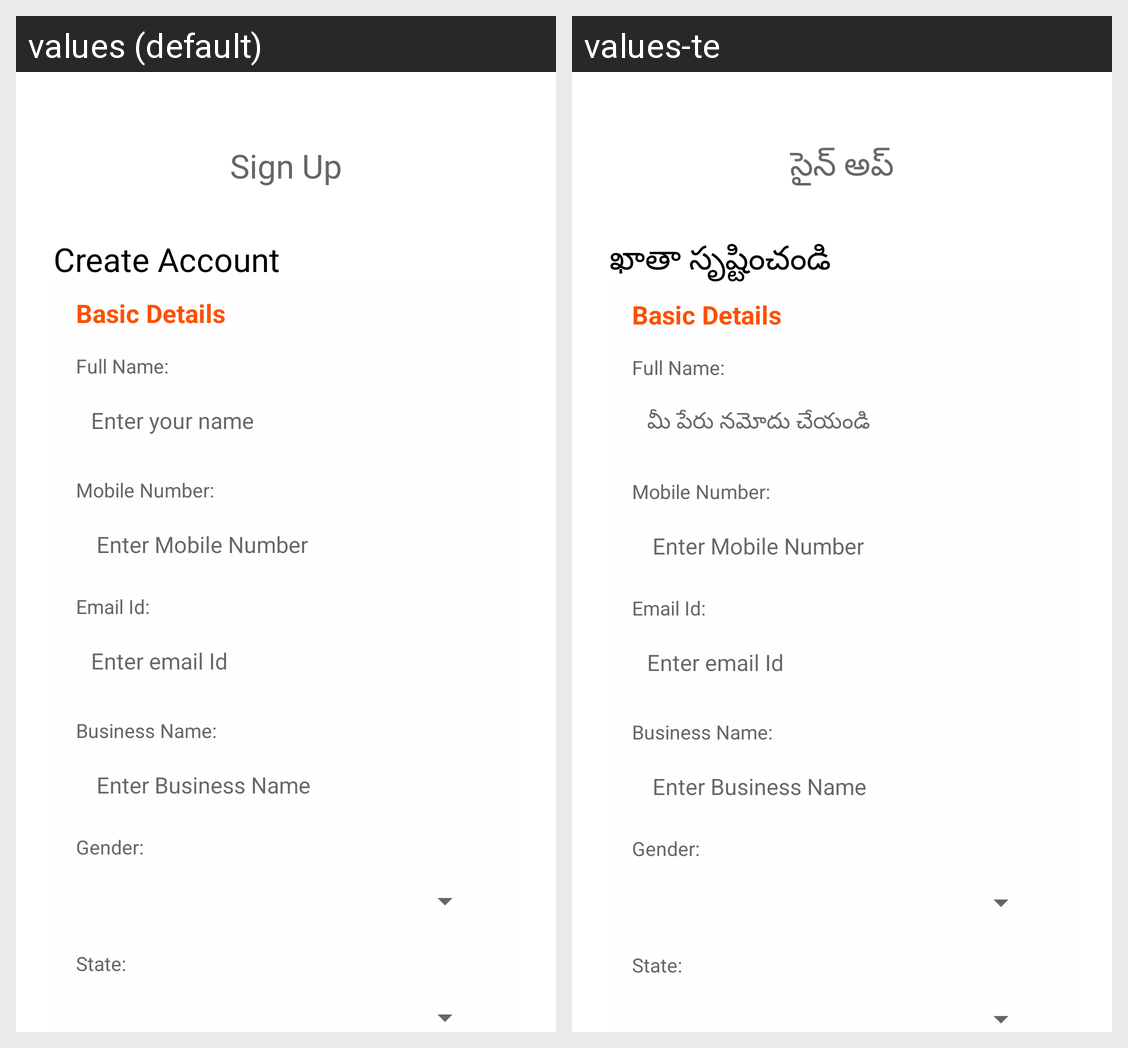

Translations of the strings shown on this Android screen, per locale in the grid:
Android screen res/layout/activity_register.xml rendered under 2 locales, left to right: values (default), values-te. Device: Nexus 5 (rendered at 1080×1920; each locale shown at half size, 540×960, under a caption strip naming it); theme Theme.Rakshith.
Strings drawn on this screen, with the default value and each locale's value (text and hints the layout hard-codes, and strings that could not be matched under every locale, appear in the picture but are not listed):

signup
  values: Sign Up
  values-te: సైన్ అప్

createAccount
  values: Create Account
  values-te: ఖాతా సృష్టించండి

enteryourName
  values: Enter your name
  values-te: మీ పేరు నమోదు చేయండి
